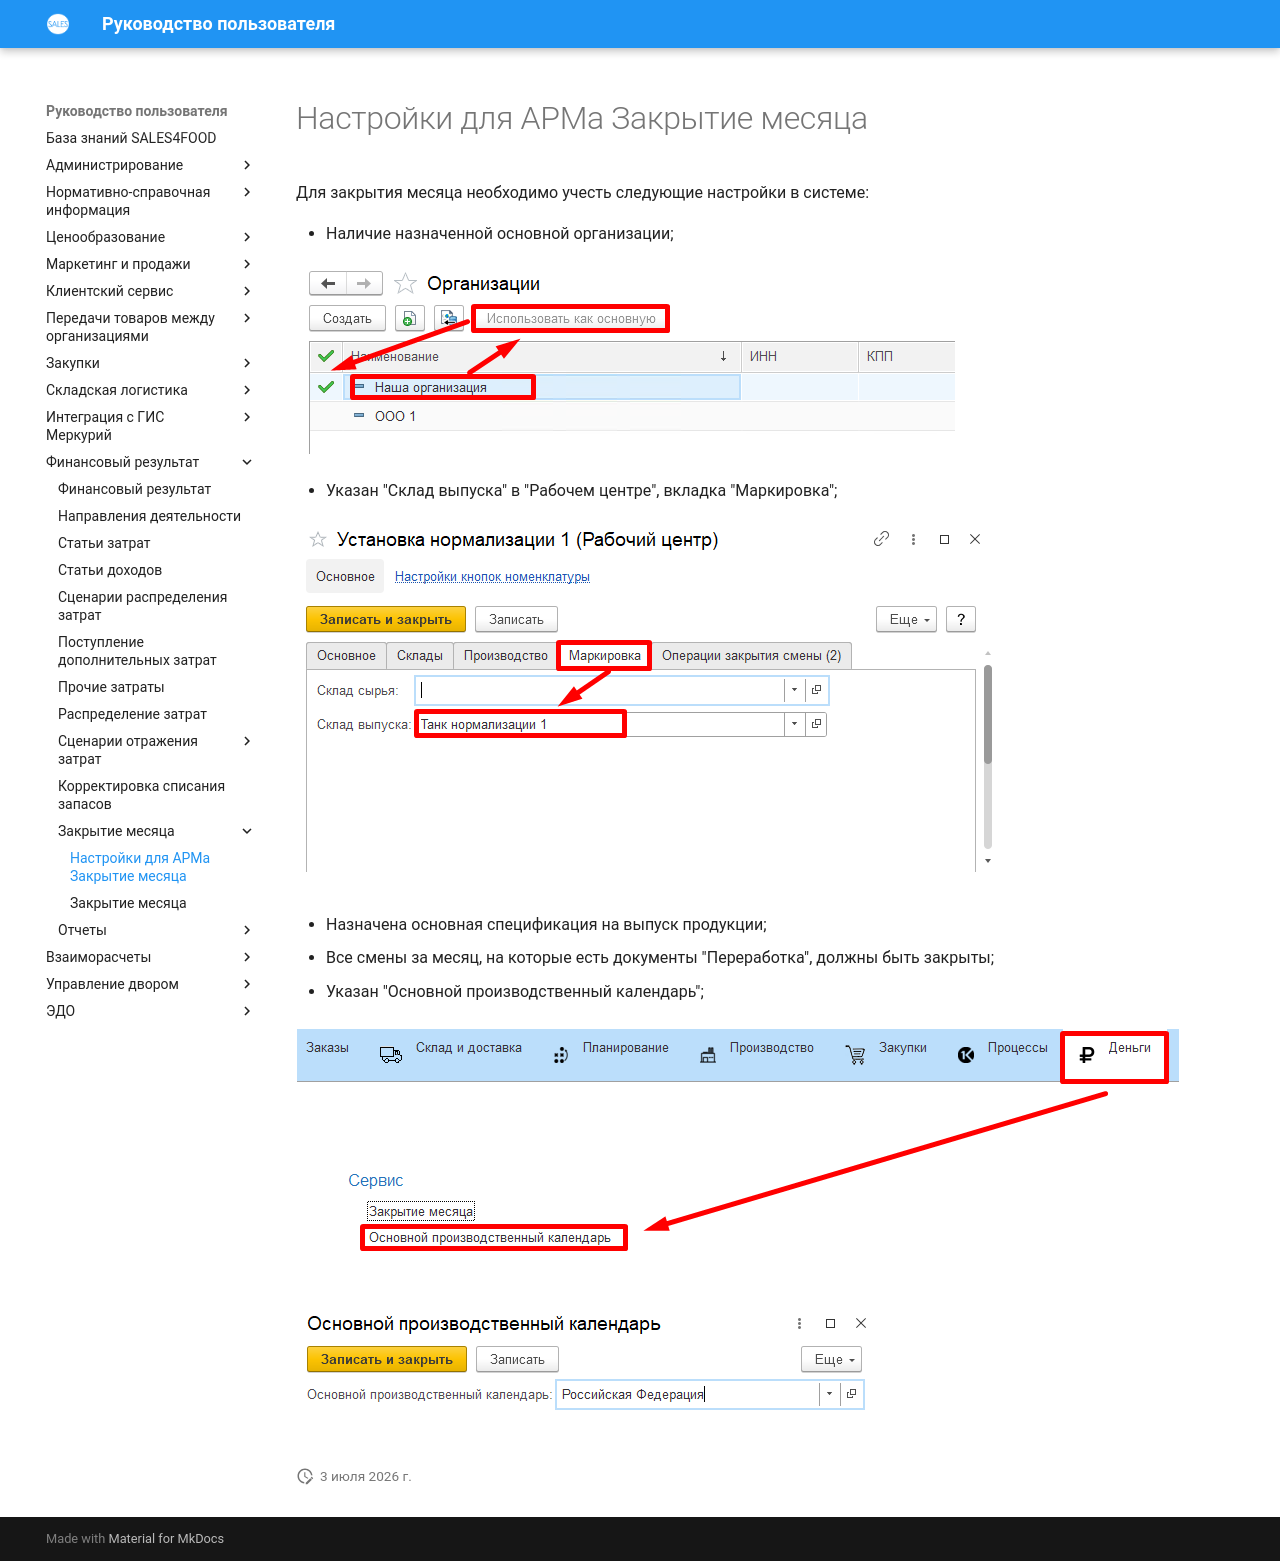

repository: Konstanta-it/sales4food · page: FinancialResults/MonthClosing/Settings/index.html · generator: mkdocs

# Настройки для АРМа Закрытие месяца

Для закрытия месяца необходимо учесть следующие настройки в системе:

- Наличие назначенной основной организации;

[![1][1]][1]

- Указан "Склад выпуска" в "Рабочем центре", вкладка "Маркировка";

[![2][2]][2]

- Назначена основная спецификация на выпуск продукции;

- Все смены за месяц, на которые есть документы "Переработка", должны быть закрыты;

- Указан "Основной производственный календарь";

[![3][3]][3]

[![4][4]][4]

[1]: Settings.assets/1.png
[2]: Settings.assets/2.png
[3]: Settings.assets/3.png
[4]: Settings.assets/4.png
